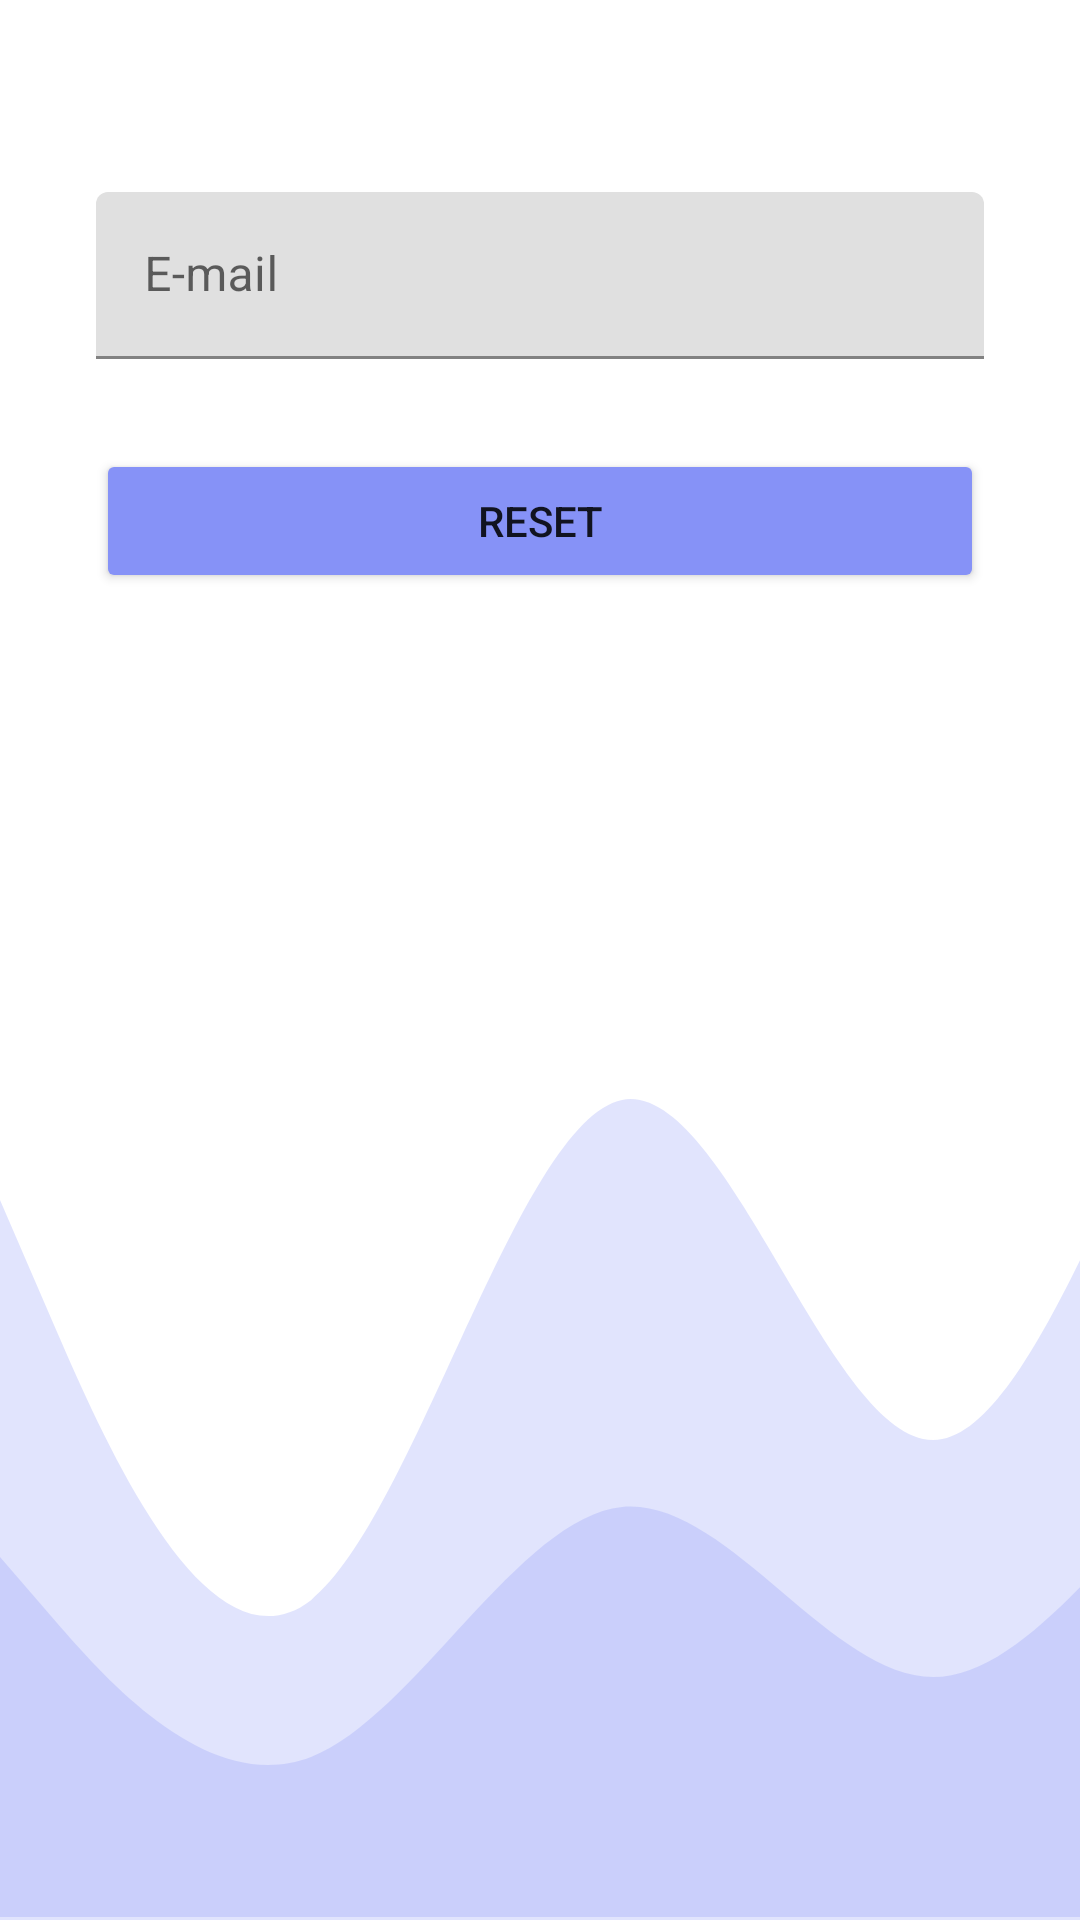

Here is an Android app screen rendered from its layout file. Give the layout XML and the strings, colors and styles it references.
<!-- AndroidManifest.xml: application theme Theme.MediConsult -->
<!-- res/layout/activity_forgot_password.xml -->
<?xml version="1.0" encoding="utf-8"?>
<RelativeLayout xmlns:android="http://schemas.android.com/apk/res/android"
    xmlns:app="http://schemas.android.com/apk/res-auto"
    xmlns:tools="http://schemas.android.com/tools"
    android:layout_width="match_parent"
    android:layout_height="match_parent"
    tools:context=".ForgotPassword">


    <View
        android:layout_width="450dp"
        android:layout_height="400dp"
        android:layout_alignParentBottom="true"
        android:layout_marginBottom="0dp"
        android:background="@drawable/wave" />

    <View
        android:layout_width="match_parent"
        android:layout_height="200dp"
        android:layout_alignParentBottom="true"
        android:layout_marginBottom="1dp"
        android:background="@drawable/wave" />

    <com.google.android.material.textfield.TextInputLayout
        android:id="@+id/emailLayout"
        android:layout_width="match_parent"
        android:layout_height="wrap_content"
        android:layout_marginStart="32dp"
        android:layout_marginTop="64dp"
        android:layout_marginEnd="32dp"
        android:hint="@string/emailHint">

        
        <com.google.android.material.textfield.TextInputEditText
            android:id="@+id/email"
            android:layout_width="match_parent"
            android:layout_height="wrap_content"
            android:inputType="textEmailAddress"/>

    </com.google.android.material.textfield.TextInputLayout>

    <TextView
        android:id="@+id/resetPassword"
        android:layout_width="match_parent"
        android:layout_marginStart="32dp"
        android:layout_marginEnd="32dp"
        android:textColor="#9C1C1C"
        android:textAlignment="center"
        android:layout_height="wrap_content"
        android:text="@string/resetPasswordMessage"
        android:layout_marginTop="32dp"
        android:visibility="gone"
        android:layout_below="@id/emailLayout"/>

    <Button
        android:id="@+id/buttonResetPassword"
        android:layout_width="wrap_content"
        android:layout_height="wrap_content"
        android:layout_below="@id/resetPassword"
        android:layout_alignParentStart="true"
        android:layout_alignParentEnd="true"
        android:layout_marginStart="32dp"
        android:layout_marginTop="30dp"
        android:layout_marginEnd="32dp"
        android:backgroundTint="@color/lavender"
        android:text="Reset" />

    <ProgressBar
        android:id="@+id/forgotPasswordIndeterminateProgressbar"
        android:layout_width="wrap_content"
        android:layout_height="wrap_content"
        android:visibility="gone"
        android:layout_centerInParent="true"
        android:indeterminateTint="@color/black"/>

</RelativeLayout>
<!-- resources referenced by this layout -->
<resources>
  <color name="black">#000000</color>
  <color name="lavender">#8692f7</color>
  <!-- drawable wave (drawable) -->
  <vector android:height="200dp" android:viewportHeight="320"
      android:viewportWidth="1000" android:width="1000dp" xmlns:android="http://schemas.android.com/apk/res/android">
      <path android:fillAlpha="0.25" android:fillColor="#8692F7" android:pathData="M0,128L48,160C96,192,192,256,288,234.7C384,213,480,107,576,101.3C672,96,768,192,864,192C960,192,1056,96,1152,58.7C1248,21,1344,43,1392,53.3L1440,64L1440,320L1392,320C1344,320,1248,320,1152,320C1056,320,960,320,864,320C768,320,672,320,576,320C480,320,384,320,288,320C192,320,96,320,48,320L0,320Z"/>
  </vector>
  
  
  <string name="emailHint">E-mail</string>
  <string name="resetPasswordMessage">If you\'re a registered user,an email has been sent to you to Reset Password.Kindly check you mail!</string>
  <style name="Theme.MediConsult" parent="Theme.MaterialComponents.DayNight.DarkActionBar">
          
          <item name="colorPrimary">@color/lavender</item>
          <item name="colorPrimaryVariant">@color/lavender</item>
          <item name="colorOnPrimary">@color/white</item>
          
          <item name="colorSecondary">@color/teal_200</item>
          <item name="colorSecondaryVariant">@color/teal_700</item>
          <item name="colorOnSecondary">@color/black</item>
          
          <item name="android:statusBarColor" tools:targetApi="l">?attr/colorPrimaryVariant</item>
          
      </style>
  <color name="white">#FFFFFFFF</color>
  <color name="teal_200">#FF03DAC5</color>
  <color name="teal_700">#FF018786</color>
</resources>
